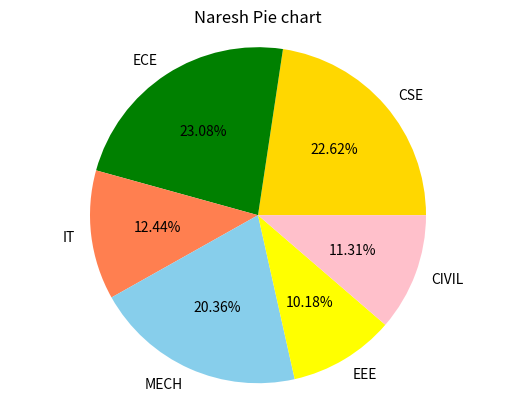

The script that saved this image:
import matplotlib.pyplot as plt
brnames=['CSE','ECE','IT','MECH','EEE','CIVIL']
stdcount=[100,102,55,90,45,50]
colors  = ["gold","green","coral","skyblue",'yellow','pink']

plt.title('Naresh Pie chart')
plt.pie(stdcount,labels=brnames,
        colors = colors,
        autopct='%1.2f%%',
        shadow=False)
plt.axis('equal')
